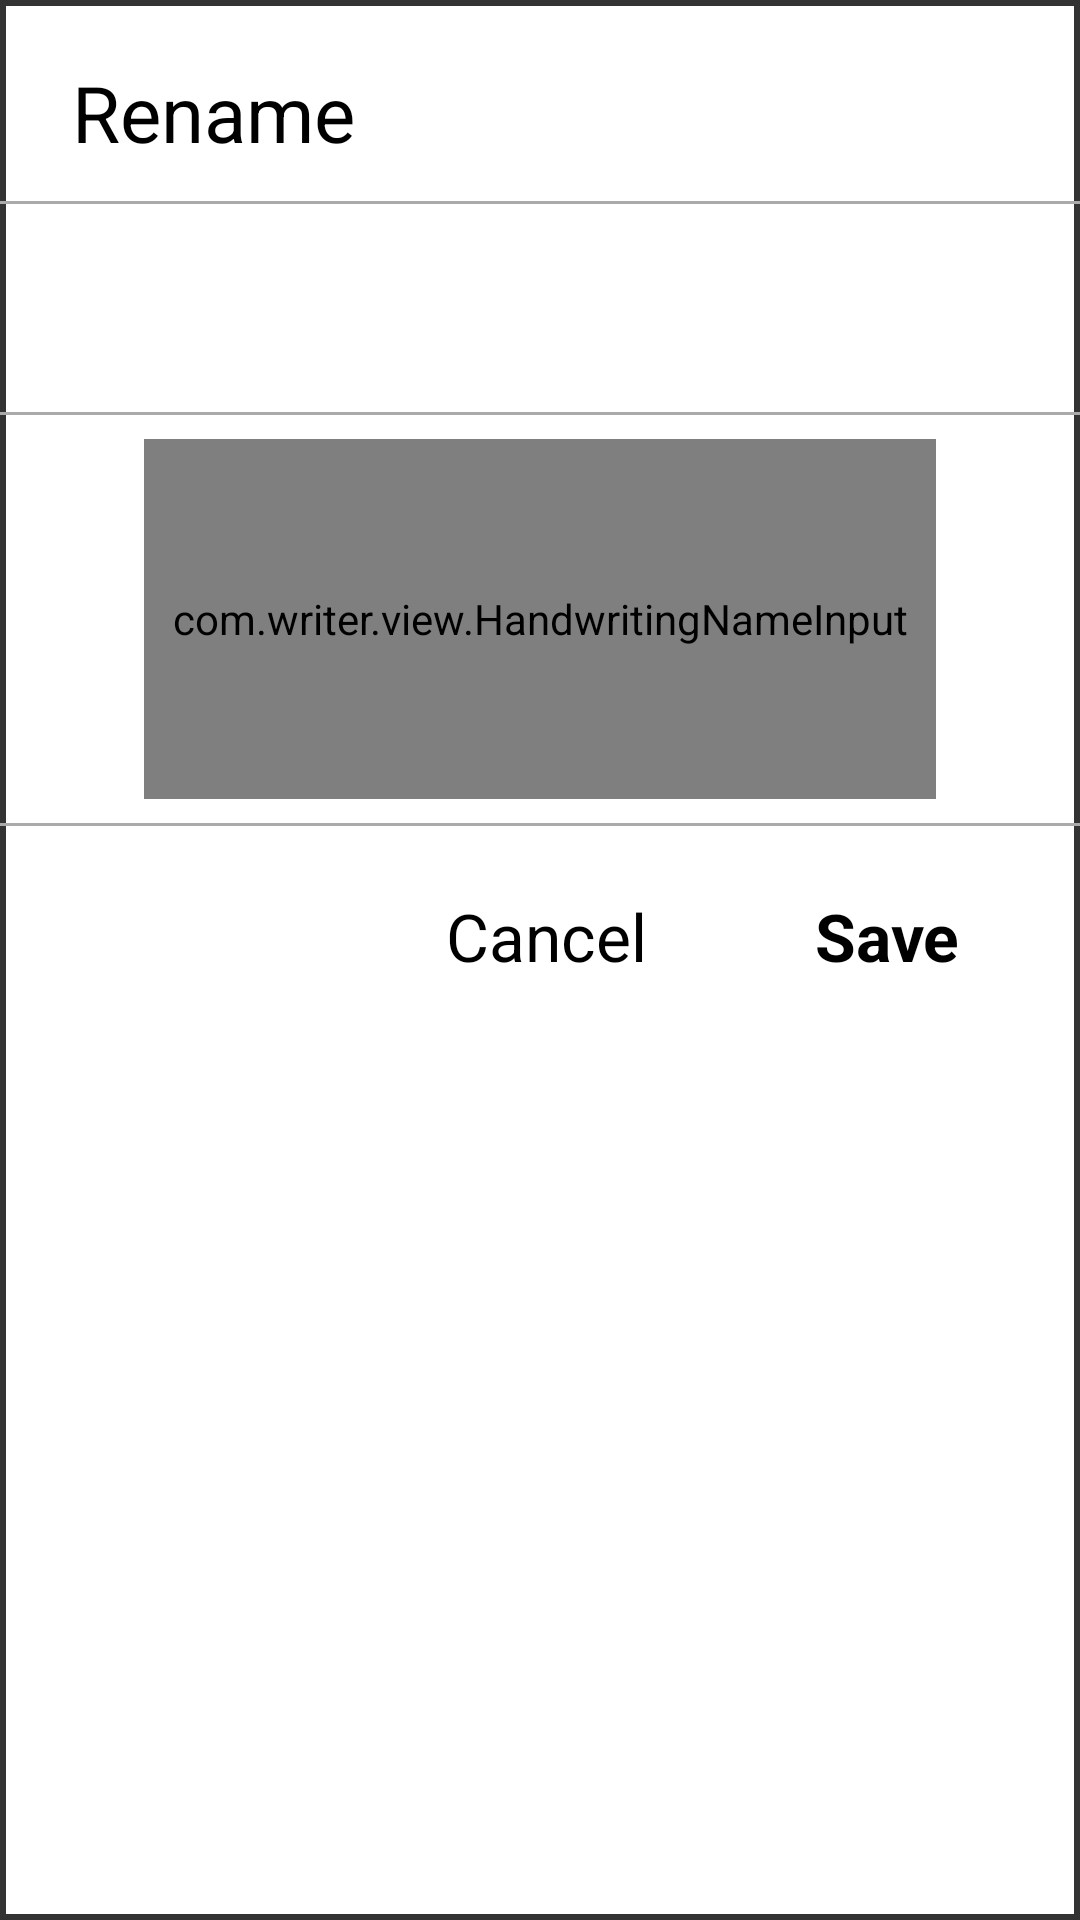

Layout XML and referenced resources for this Android screen:
<!-- AndroidManifest.xml: activity theme Theme.Writer.Dialog -->
<!-- res/layout/activity_save_as.xml -->
<?xml version="1.0" encoding="utf-8"?>
<LinearLayout
    xmlns:android="http://schemas.android.com/apk/res/android"
    android:layout_width="720dp"
    android:layout_height="wrap_content"
    android:orientation="vertical"
    android:background="@drawable/bg_dialog_border">

    
    <TextView
        android:layout_width="match_parent"
        android:layout_height="wrap_content"
        android:text="Rename"
        android:textSize="26sp"
        android:textColor="@color/black"
        android:paddingStart="24dp"
        android:paddingEnd="24dp"
        android:paddingTop="20dp"
        android:paddingBottom="12dp" />

    
    <View
        android:layout_width="match_parent"
        android:layout_height="1dp"
        android:background="#AAAAAA" />

    
    <TextView
        android:id="@+id/nameDisplay"
        android:layout_width="match_parent"
        android:layout_height="wrap_content"
        android:textSize="28sp"
        android:textColor="@color/black"
        android:paddingStart="24dp"
        android:paddingEnd="24dp"
        android:paddingTop="16dp"
        android:paddingBottom="16dp"
        android:minHeight="64dp"
        android:gravity="center" />

    
    <View
        android:layout_width="match_parent"
        android:layout_height="1dp"
        android:background="#AAAAAA" />

    
    <FrameLayout
        android:layout_width="match_parent"
        android:layout_height="wrap_content"
        android:paddingTop="8dp"
        android:paddingBottom="8dp">

        <com.writer.view.HandwritingNameInput
            android:id="@+id/handwritingInput"
            android:layout_width="match_parent"
            android:layout_height="120dp"
            android:layout_gravity="center_horizontal"
            android:layout_marginStart="48dp"
            android:layout_marginEnd="48dp" />

    </FrameLayout>

    
    <View
        android:layout_width="match_parent"
        android:layout_height="1dp"
        android:background="#AAAAAA" />

    
    <LinearLayout
        android:layout_width="match_parent"
        android:layout_height="wrap_content"
        android:orientation="horizontal"
        android:gravity="end"
        android:paddingStart="24dp"
        android:paddingEnd="16dp"
        android:paddingTop="12dp"
        android:paddingBottom="12dp">

        <TextView
            android:id="@+id/btnCancel"
            android:layout_width="wrap_content"
            android:layout_height="wrap_content"
            android:text="Cancel"
            android:textSize="22sp"
            android:textColor="@color/black"
            android:paddingStart="24dp"
            android:paddingEnd="24dp"
            android:paddingTop="10dp"
            android:paddingBottom="10dp"
            android:background="?attr/selectableItemBackground" />

        <TextView
            android:id="@+id/btnSave"
            android:layout_width="wrap_content"
            android:layout_height="wrap_content"
            android:text="Save"
            android:textSize="22sp"
            android:textColor="@color/black"
            android:textStyle="bold"
            android:paddingStart="24dp"
            android:paddingEnd="24dp"
            android:paddingTop="10dp"
            android:paddingBottom="10dp"
            android:layout_marginStart="8dp"
            android:background="?attr/selectableItemBackground" />

    </LinearLayout>

</LinearLayout>
<!-- resources referenced by this layout -->
<resources>
  <!-- drawable bg_dialog_border (drawable) -->
  <?xml version="1.0" encoding="utf-8"?>
  <shape xmlns:android="http://schemas.android.com/apk/res/android"
      android:shape="rectangle">
      <solid android:color="@color/white" />
      <stroke
          android:width="2dp"
          android:color="#333333" />
  </shape>
  <style name="Theme.Writer.Dialog" parent="Theme.MaterialComponents.Light.Dialog">
          <item name="android:windowBackground">@android:color/transparent</item>
          <item name="android:windowIsFloating">true</item>
          <item name="android:windowNoTitle">true</item>
          <item name="android:backgroundDimEnabled">true</item>
      </style>
  <!-- not gathered from this repository: default colours our renderer supplied (Android Studio template values) -->
  <color name="black">#FF000000</color>
  <color name="white">#FFFFFFFF</color>
</resources>
